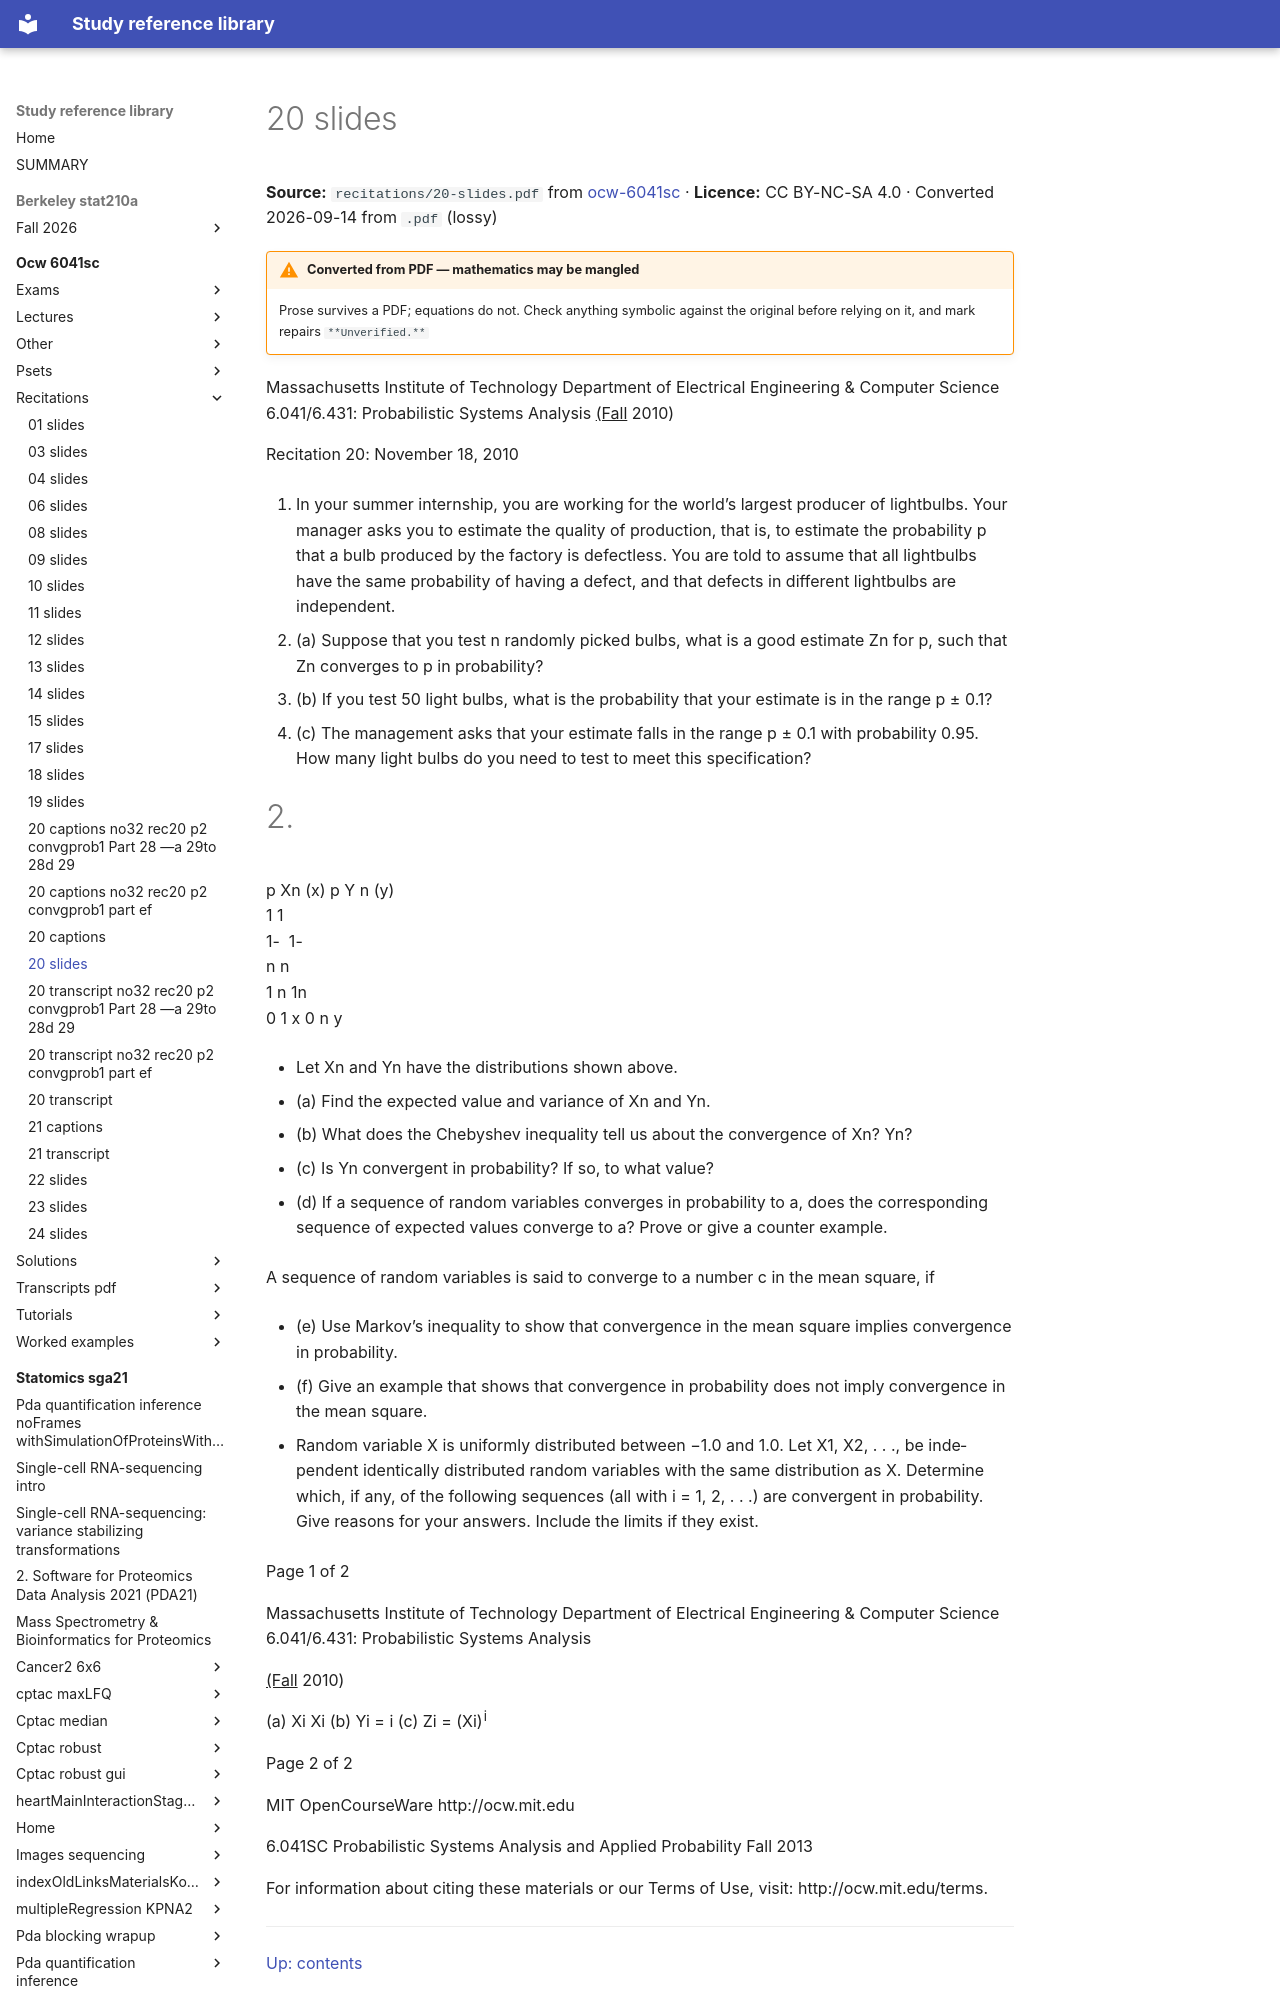

repository: Claptar/knowledge-base-library · page: ocw-6041sc/recitations/20-slides/index.html · generator: mkdocs

---
title: 20 slides
source: https://ocw.mit.edu/courses/6-041sc-probabilistic-systems-analysis-and-applied-probability-fall-2013/
source_file: sources/ocw-6041sc/recitations/20-slides.pdf
licence: CC BY-NC-SA 4.0
route: pdf
fidelity: lossy
converted: '2026-09-14'
---

# 20 slides

**Source:** `recitations/20-slides.pdf` from [ocw-6041sc](https://ocw.mit.edu/courses/6-041sc-probabilistic-systems-analysis-and-applied-probability-fall-2013/) · **Licence:** CC BY-NC-SA 4.0 · Converted 2026-09-14 from `.pdf` (lossy)

!!! warning "Converted from PDF — mathematics may be mangled"
    Prose survives a PDF; equations do not. Check anything symbolic against the
    original before relying on it, and mark repairs `**Unverified.**`

Massachusetts Institute of Technology Department of Electrical Engineering & Computer Science 6.041/6.431: Probabilistic Systems Analysis <u>(Fall</u> 2010)

Recitation 20: November 18, 2010

1. In your summer internship, you are working for the world’s largest producer of lightbulbs. Your manager asks you to estimate the quality of production, that is, to estimate the probability p that a bulb produced by the factory is defectless. You are told to assume that all lightbulbs have the same probability of having a defect, and that defects in different lightbulbs are independent.

   - (a) Suppose that you test n randomly picked bulbs, what is a good estimate Zn for p, such that Zn converges to p in probability?

   - (b) If you test 50 light bulbs, what is the probability that your estimate is in the range p ± 0.1?

   - (c) The management asks that your estimate falls in the range p ± 0.1 with probability 0.95. How many light bulbs do you need to test to meet this specification?
